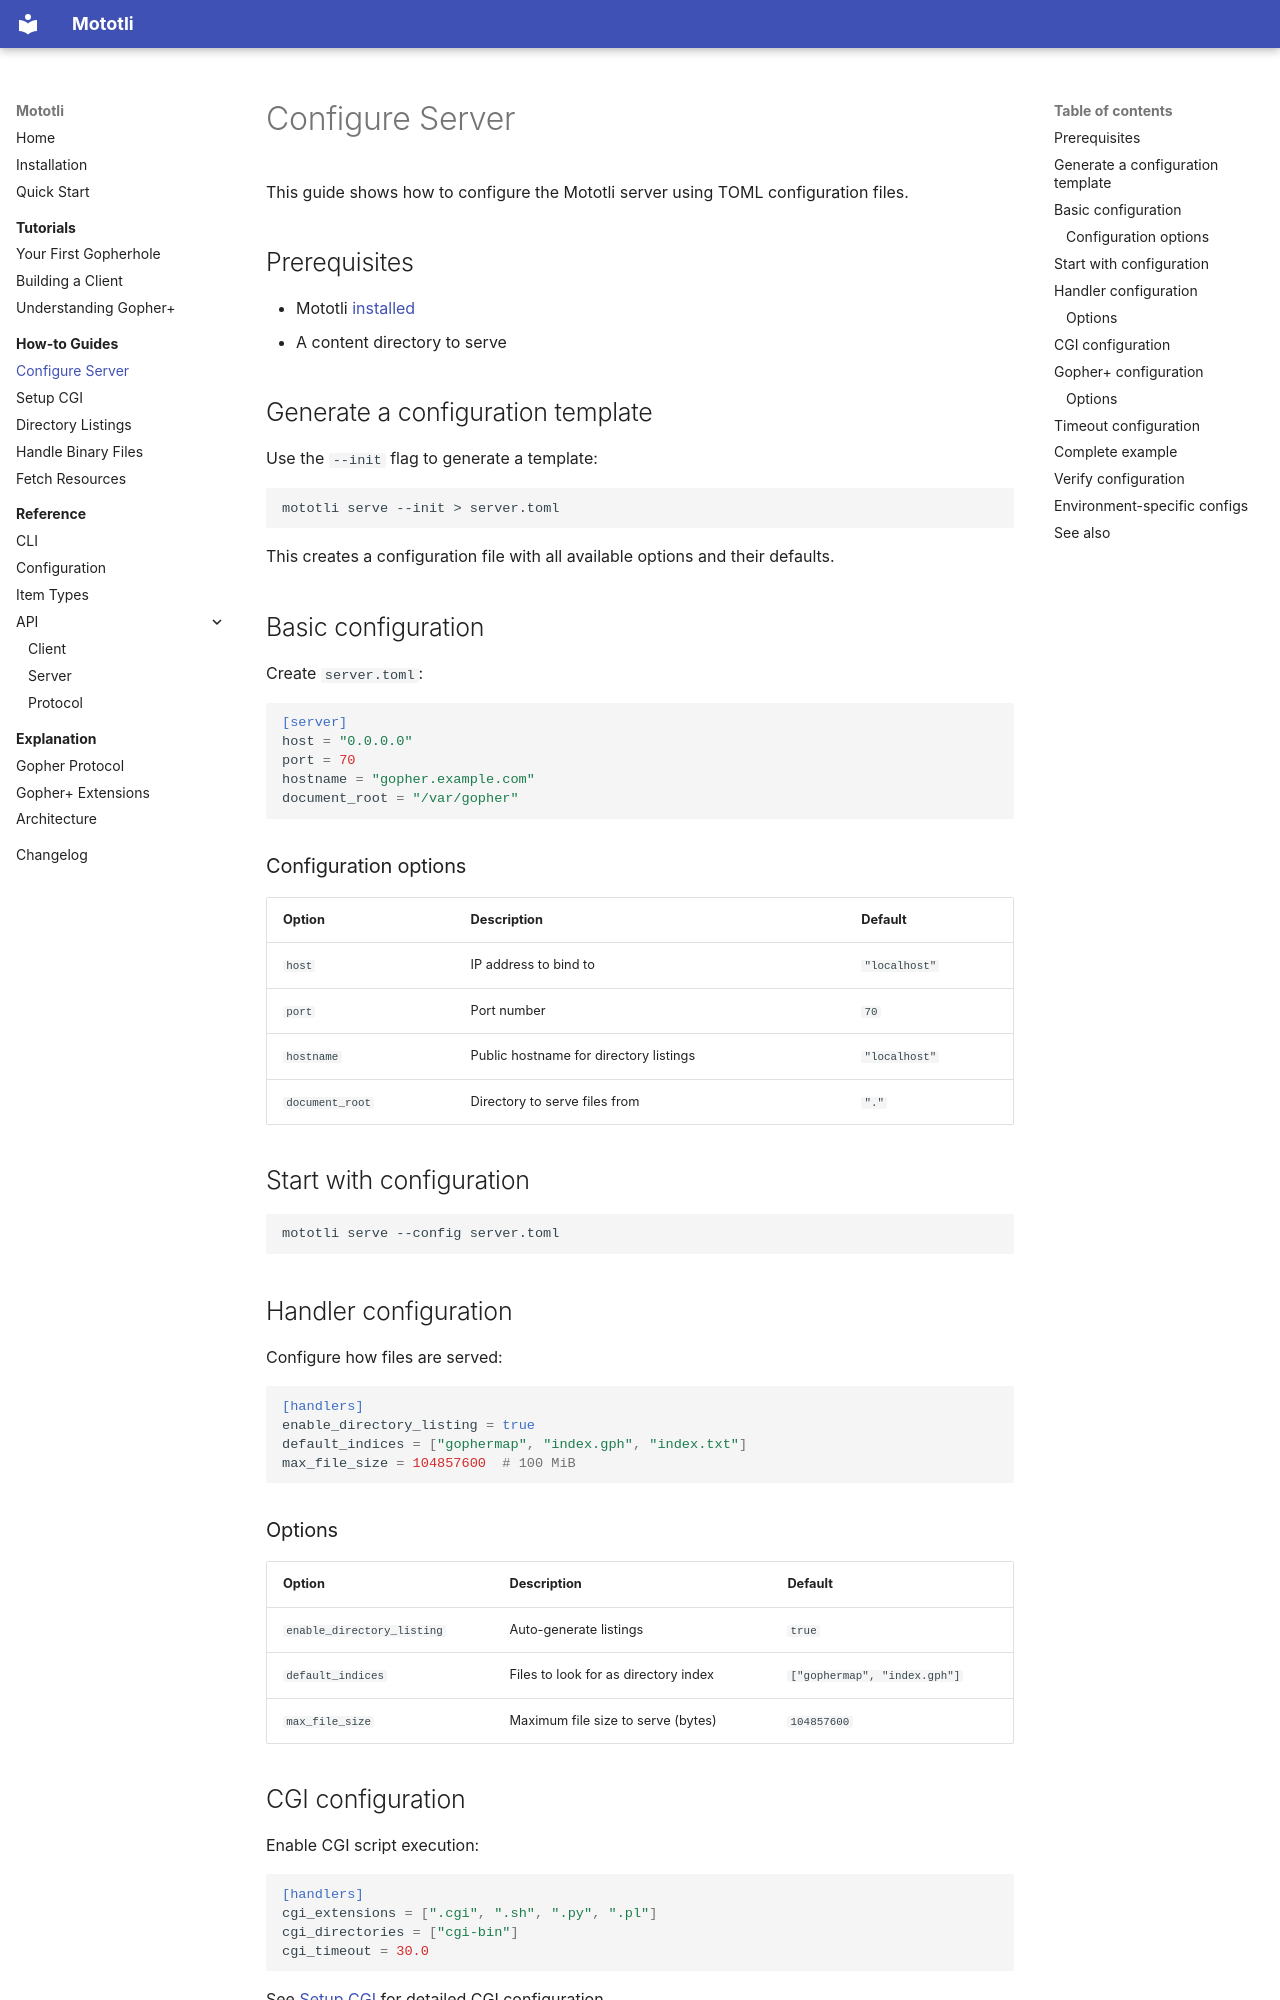

repository: alanbato/mototli · page: how-to/configure-server/index.html · generator: mkdocs

# Configure Server

This guide shows how to configure the Mototli server using TOML configuration files.

## Prerequisites

- Mototli [installed](../installation.md)
- A content directory to serve

## Generate a configuration template

Use the `--init` flag to generate a template:

```bash
mototli serve --init > server.toml
```

This creates a configuration file with all available options and their defaults.

## Basic configuration

Create `server.toml`:

```toml
[server]
host = "0.0.0.0"
port = 70
hostname = "gopher.example.com"
document_root = "/var/gopher"
```

### Configuration options

| Option | Description | Default |
|--------|-------------|---------|
| `host` | IP address to bind to | `"localhost"` |
| `port` | Port number | `70` |
| `hostname` | Public hostname for directory listings | `"localhost"` |
| `document_root` | Directory to serve files from | `"."` |

## Start with configuration

```bash
mototli serve --config server.toml
```

## Handler configuration

Configure how files are served:

```toml
[handlers]
enable_directory_listing = true
default_indices = ["gophermap", "index.gph", "index.txt"]
max_file_size = 104857600  # 100 MiB
```

### Options

| Option | Description | Default |
|--------|-------------|---------|
| `enable_directory_listing` | Auto-generate listings | `true` |
| `default_indices` | Files to look for as directory index | `["gophermap", "index.gph"]` |
| `max_file_size` | Maximum file size to serve (bytes) | `104857600` |

## CGI configuration

Enable CGI script execution:

```toml
[handlers]
cgi_extensions = [".cgi", ".sh", ".py", ".pl"]
cgi_directories = ["cgi-bin"]
cgi_timeout = 30.0
```

See [Setup CGI](setup-cgi.md) for detailed CGI configuration.
